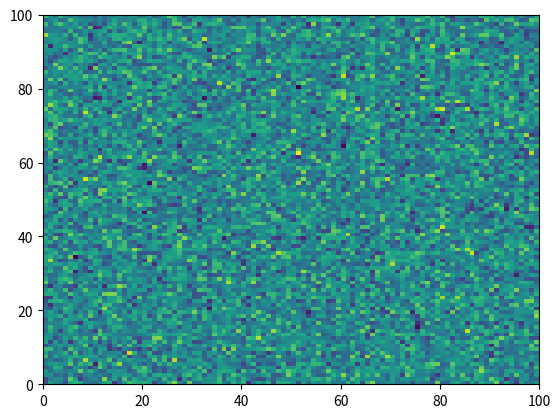

This figure's Python source: (Note: this script raises an exception after producing the figure.)
# [redacted]
# License: BSD 3 clause
# sphinx_gallery_line_numbers = True

import numpy as np
import matplotlib.pyplot as plt

plt.pcolormesh(np.random.randn(100, 100))

iae  # noqa

plt.plot("Strings are not a valid argument for the plot function")